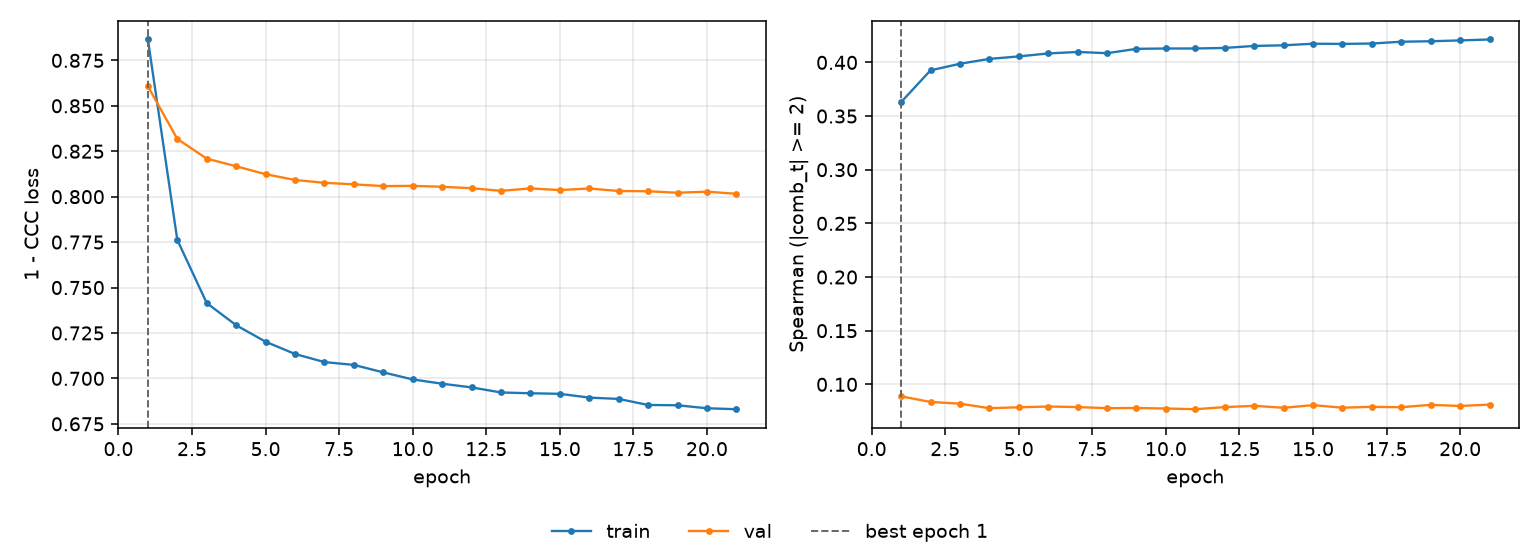

Data behind this chart, as committed beside it:
epoch, tr_loss, vl_loss, tr_sp, vl_sp, is_best
1, 0.8865, 0.8607, 0.363, 0.08882, True
2, 0.7762, 0.8318, 0.3926, 0.08356, False
3, 0.7414, 0.8209, 0.3987, 0.08198, False
4, 0.7293, 0.8167, 0.4033, 0.07776, False
5, 0.7202, 0.8124, 0.4056, 0.07861, False
6, 0.7134, 0.8092, 0.4084, 0.07931, False
7, 0.709, 0.8076, 0.4097, 0.07882, False
8, 0.7074, 0.8068, 0.4086, 0.07777, False
9, 0.7033, 0.8058, 0.4126, 0.07795, False
10, 0.6994, 0.806, 0.413, 0.07744, False
11, 0.6971, 0.8054, 0.413, 0.07681, False
12, 0.6951, 0.8047, 0.4135, 0.07878, False
13, 0.6923, 0.8032, 0.4154, 0.07995, False
14, 0.6918, 0.8045, 0.4159, 0.07814, False
15, 0.6915, 0.8036, 0.4174, 0.08061, False
16, 0.6894, 0.8045, 0.4172, 0.07822, False
17, 0.6887, 0.8031, 0.4176, 0.07904, False
18, 0.6854, 0.803, 0.4193, 0.07866, False
19, 0.6852, 0.8022, 0.4197, 0.08089, False
20, 0.6836, 0.8027, 0.4205, 0.07981, False
21, 0.683, 0.8016, 0.4214, 0.08113, False
